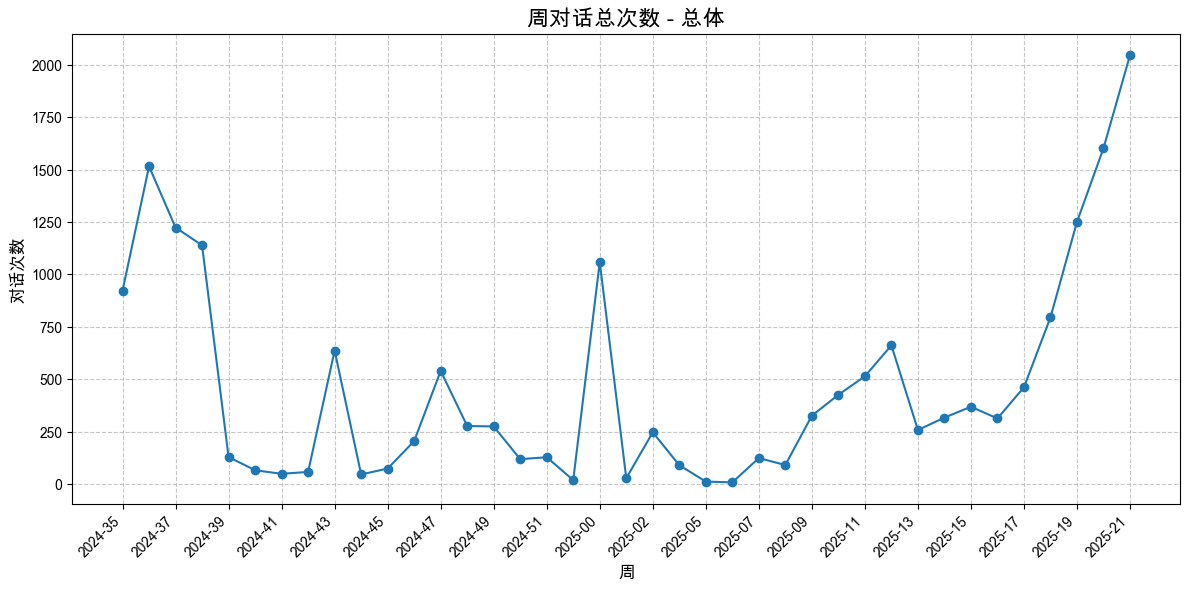

Source data for this figure (header and first rows):
周, 周对话总次数
2024-35, 922
2024-36, 1516
2024-37, 1224
2024-38, 1139
2024-39, 129
2024-40, 66
2024-41, 49
2024-42, 58
2024-43, 637
2024-44, 46
2024-45, 74
2024-46, 205
2024-47, 540
2024-48, 277
2024-49, 275
2024-50, 119
2024-51, 128
2024-52, 19
2025-00, 1059
2025-01, 28
2025-02, 247
2025-03, 90
2025-05, 12
2025-06, 8
2025-07, 124
2025-08, 91
2025-09, 326
2025-10, 426
2025-11, 514
2025-12, 662
2025-13, 258
2025-14, 317
2025-15, 369
2025-16, 313
2025-17, 462
2025-18, 795
2025-19, 1251
2025-20, 1602
2025-21, 2046
